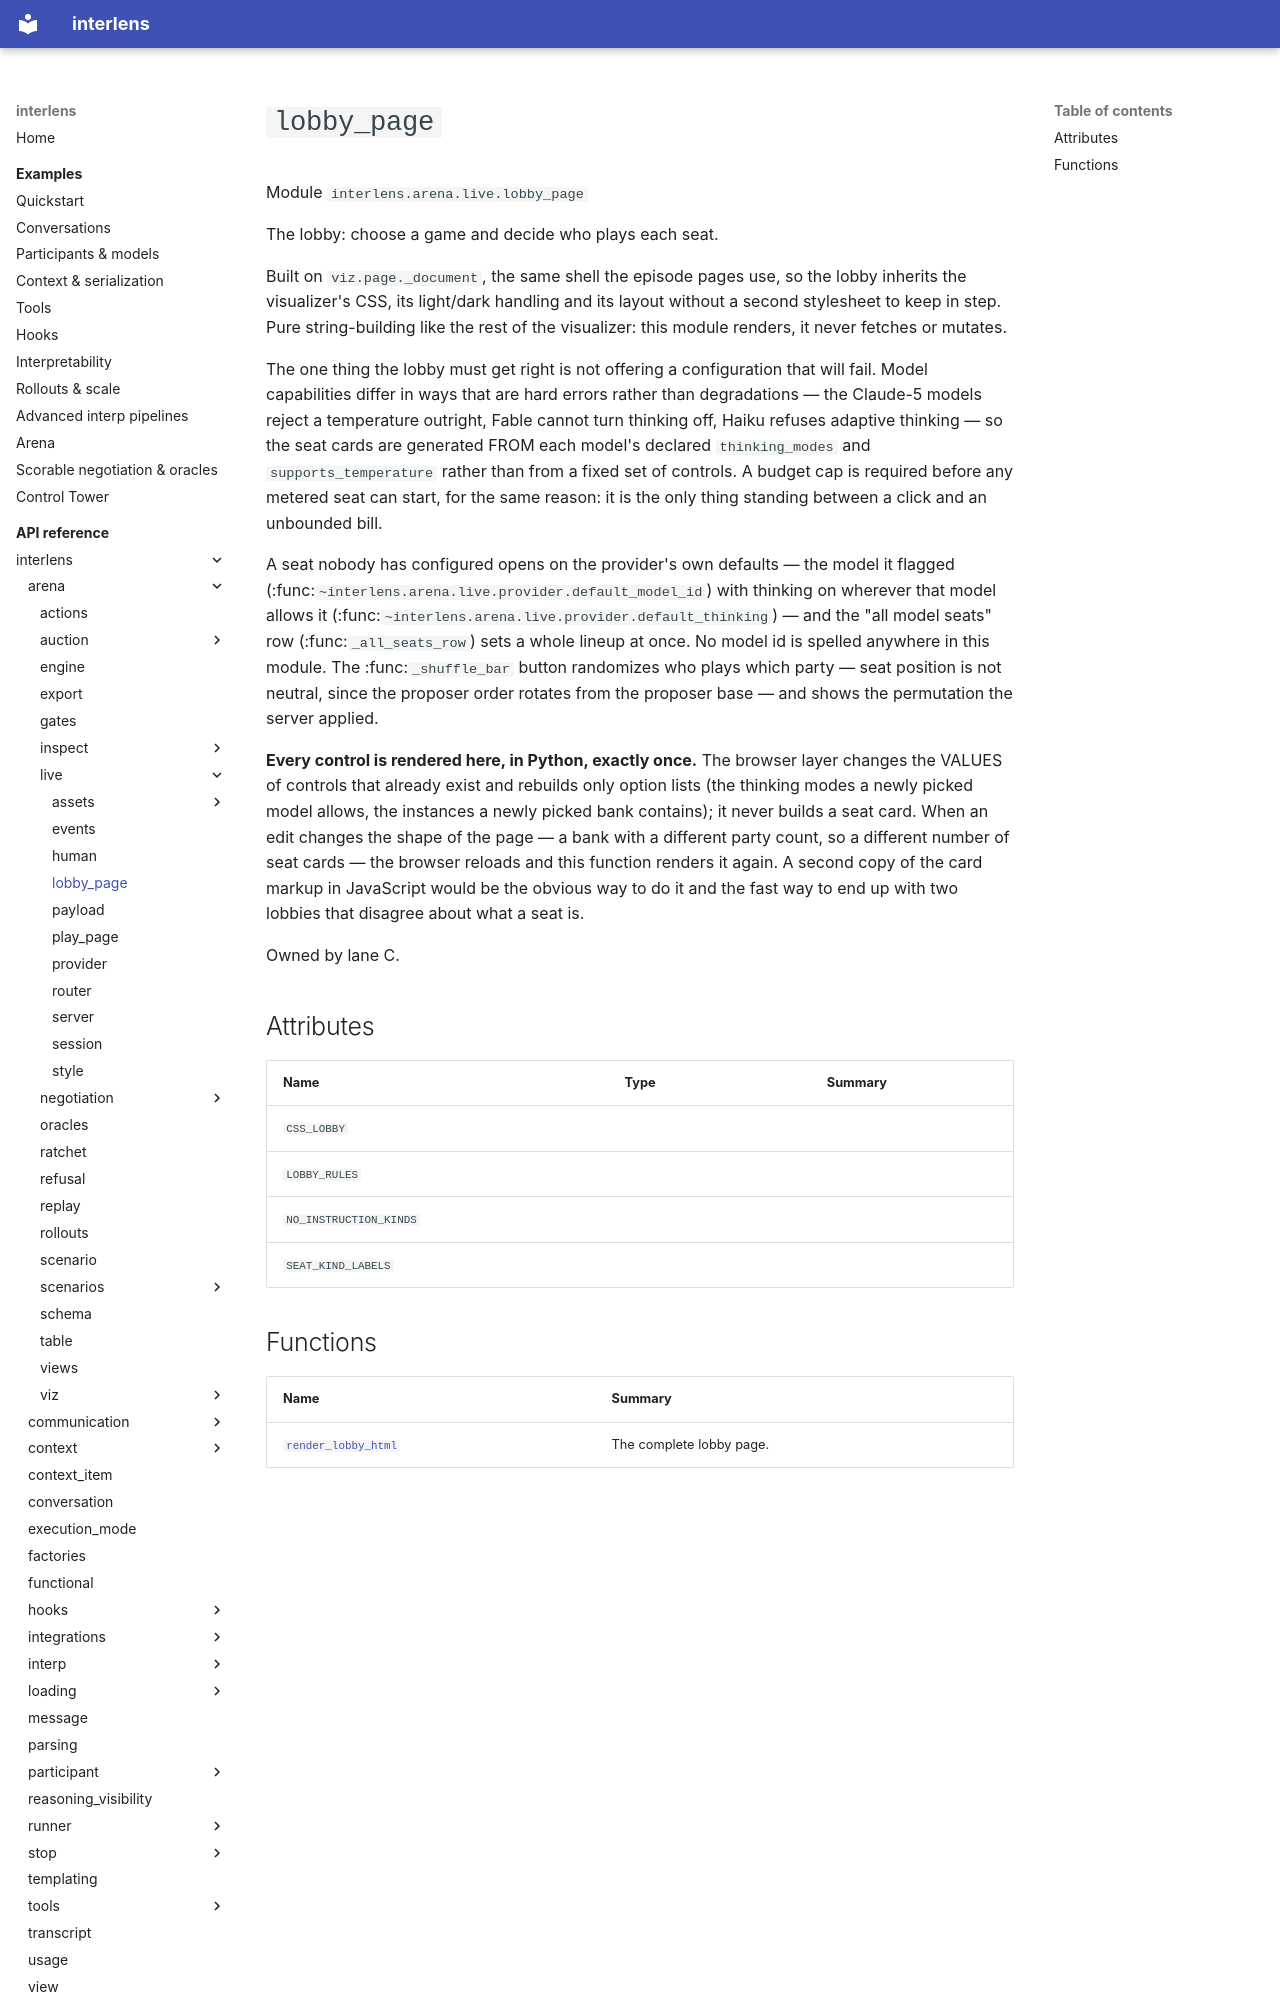

repository: Sid-MB/interlens · page: reference/interlens/arena/live/lobby_page/index.html · generator: mkdocs

# `lobby_page`

Module `interlens.arena.live.lobby_page`

The lobby: choose a game and decide who plays each seat.

Built on `viz.page._document`, the same shell the episode pages use, so the lobby inherits the visualizer's
CSS, its light/dark handling and its layout without a second stylesheet to keep in step. Pure string-building
like the rest of the visualizer: this module renders, it never fetches or mutates.

The one thing the lobby must get right is not offering a configuration that will fail. Model capabilities differ
in ways that are hard errors rather than degradations — the Claude-5 models reject a temperature outright, Fable
cannot turn thinking off, Haiku refuses adaptive thinking — so the seat cards are generated FROM each model's
declared `thinking_modes` and `supports_temperature` rather than from a fixed set of controls. A budget cap
is required before any metered seat can start, for the same reason: it is the only thing standing between a
click and an unbounded bill.

A seat nobody has configured opens on the provider's own defaults — the model it flagged
(:func:`~interlens.arena.live.provider.default_model_id`) with thinking on wherever that model allows it
(:func:`~interlens.arena.live.provider.default_thinking`) — and the "all model seats" row
(:func:`_all_seats_row`) sets a whole lineup at once. No model id is spelled anywhere in this module. The
:func:`_shuffle_bar` button randomizes who plays which party — seat position is not neutral, since the proposer
order rotates from the proposer base — and shows the permutation the server applied.

**Every control is rendered here, in Python, exactly once.** The browser layer changes the VALUES of controls
that already exist and rebuilds only option lists (the thinking modes a newly picked model allows, the instances
a newly picked bank contains); it never builds a seat card. When an edit changes the shape of the page — a bank
with a different party count, so a different number of seat cards — the browser reloads and this function
renders it again. A second copy of the card markup in JavaScript would be the obvious way to do it and the fast
way to end up with two lobbies that disagree about what a seat is.

Owned by lane C.

## Attributes {#attributes}

| Name | Type | Summary |
|---|---|---|
| `CSS_LOBBY` |  |  |
| `LOBBY_RULES` |  |  |
| `NO_INSTRUCTION_KINDS` |  |  |
| `SEAT_KIND_LABELS` |  |  |
